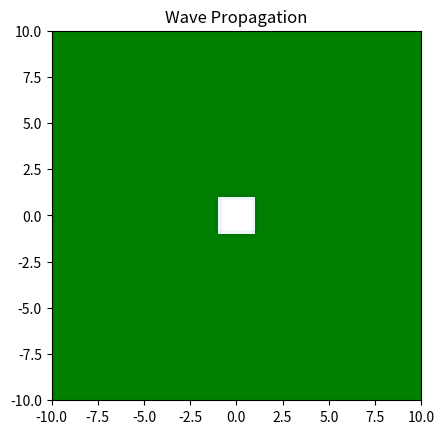

This figure's Python source:
import numpy as np
import matplotlib.pyplot as plt
from matplotlib.animation import FuncAnimation

# Setup grid
x = np.linspace(-10, 10, 100)
y = np.linspace(-10, 10, 100)
X, Y = np.meshgrid(x, y)
water_height = np.zeros(X.shape)

# Initial wave disturbance
water_height[45:55, 45:55] = 1  # A square wave source in the middle

fig, ax = plt.subplots()
contour = ax.imshow(water_height, cmap='ocean', extent=[-10, 10, -10, 10], origin='lower')

def animate(frame):
    global water_height
    
    # Very simplistic wave equation simulation
    d2x = np.roll(water_height, 1, axis=1) + np.roll(water_height, -1, axis=1) - 2 * water_height
    d2y = np.roll(water_height, 1, axis=0) + np.roll(water_height, -1, axis=0) - 2 * water_height
    water_height += 0.01 * (d2x + d2y)  # Time step and wave speed are simplified here
    
    # Update the plot
    contour.set_array(water_height)
    return [contour]

anim = FuncAnimation(fig, animate, frames=500, interval=10, blit=True)
plt.title('Wave Propagation')
plt.show()